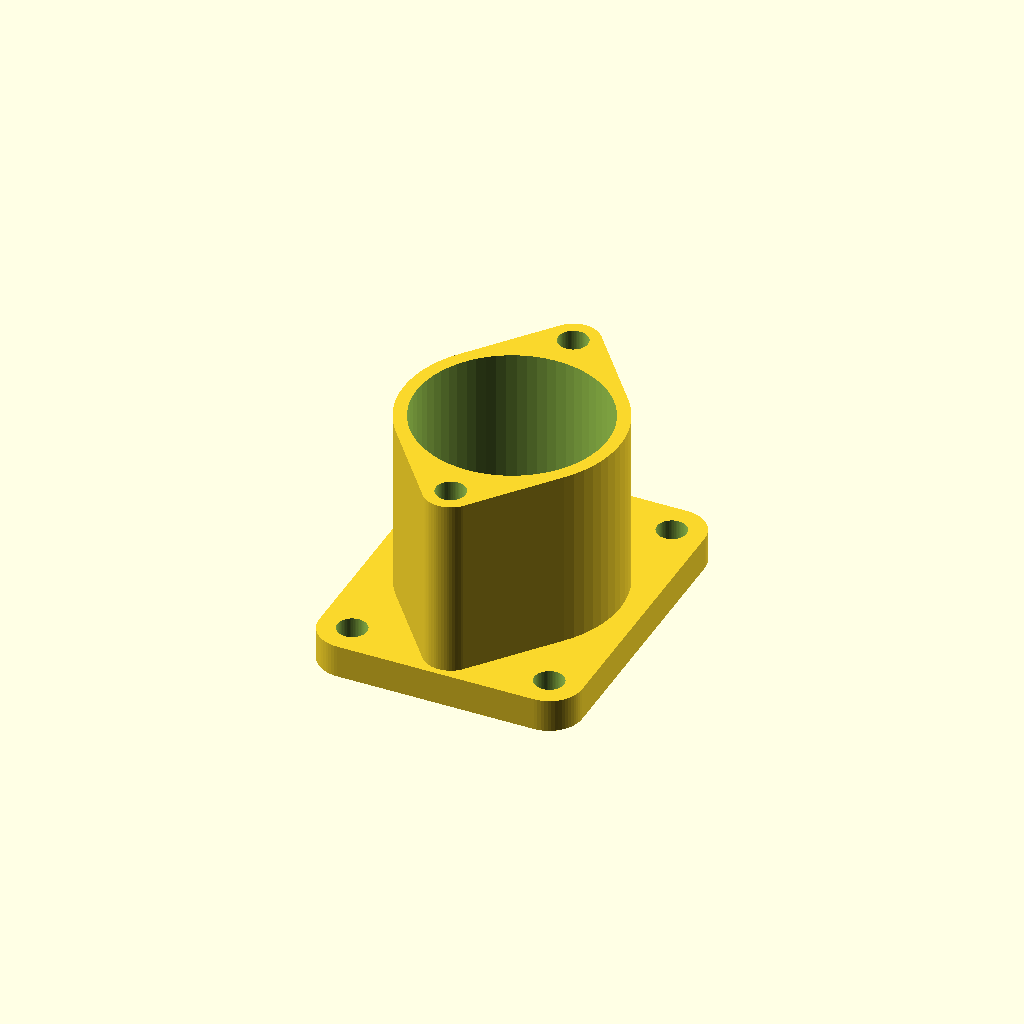
Cell 1: rendered with the file's own defaults.
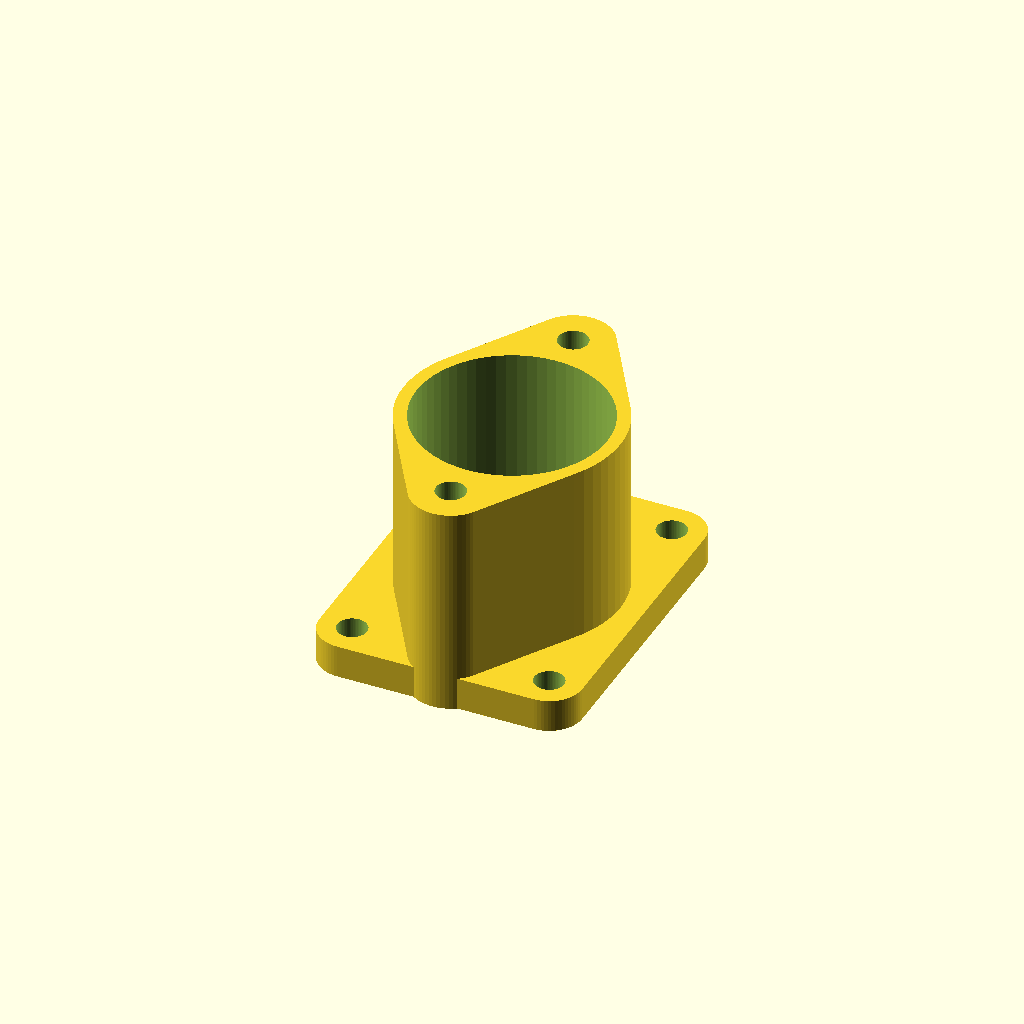
Cell 2: the same model with sh_through = 8.
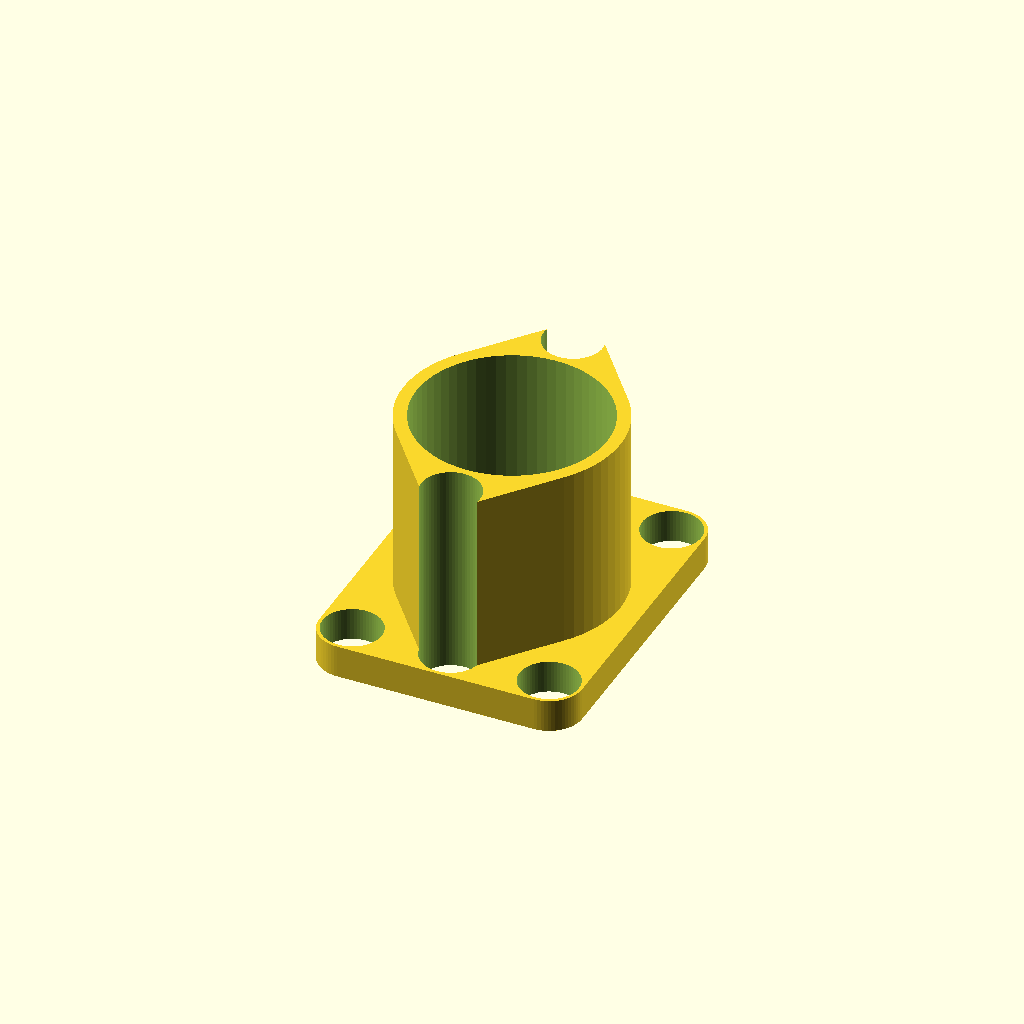
Cell 3 — sh_thread set to 9, the other parameters unchanged.
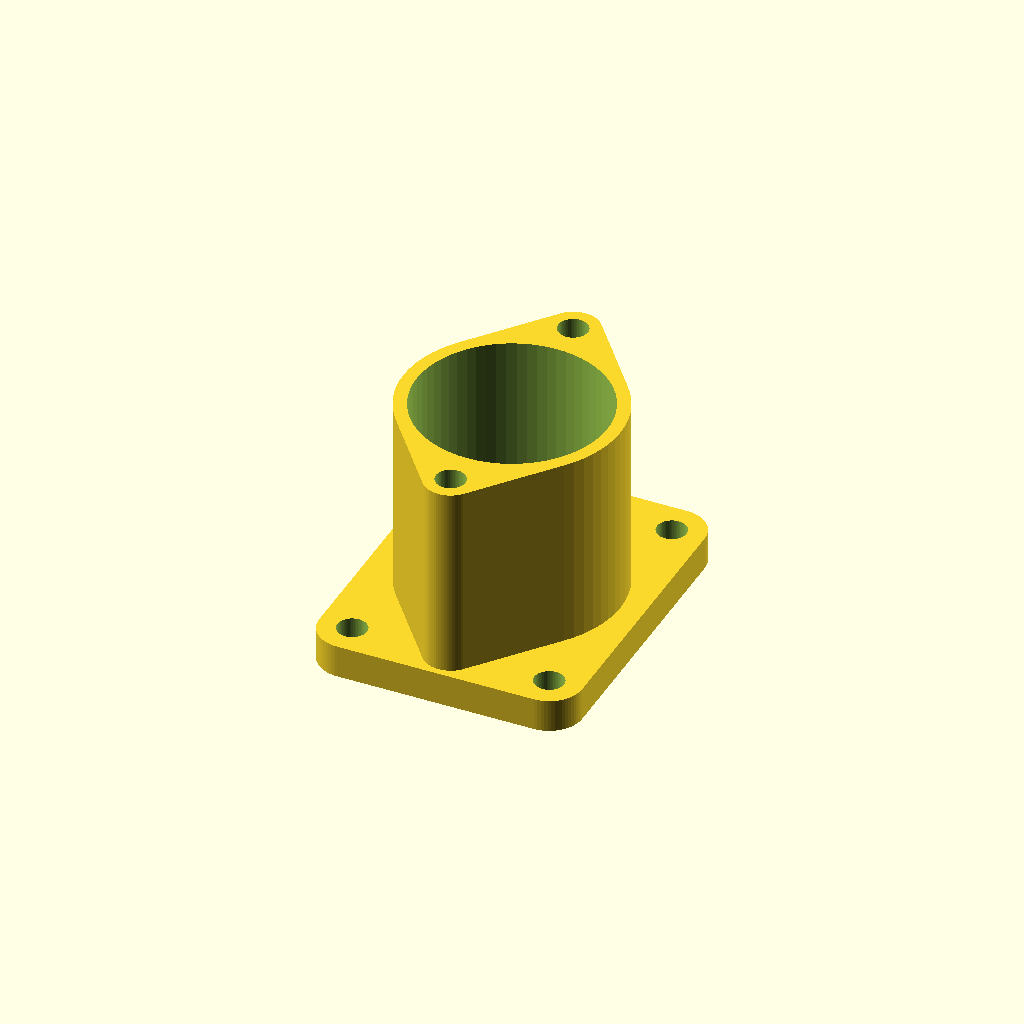
Cell 4 — shoulder_size set to 4, the other parameters unchanged.
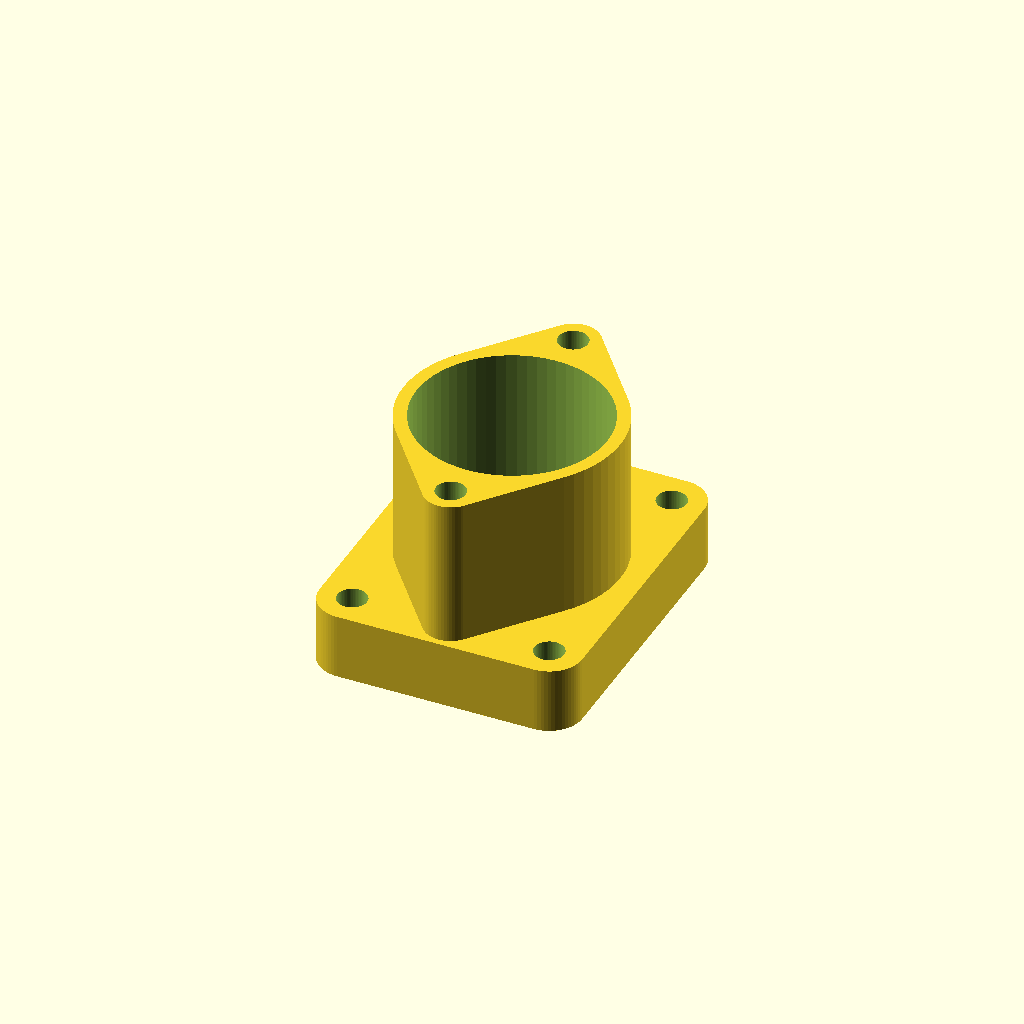
Cell 5 — thickness set to 10, the other parameters unchanged.
One fixed orthographic camera (rotation 55°, 0°, 25°; colour scheme Cornfield) for every cell.
Source of the model, models/camera_stage/eyepiece_mount_main.scad:
use <threadlib/threadlib.scad>
$fn=64;


sh_through = 4;
sh_countersink = 3;
sh_thread = 4.5; // 2.7 for tapping, 4.5 for brass insert


shoulder_size = 2;
thickness = 5;
wall_thickness = 2;

through_casing_radius = sh_through/2 + wall_thickness;

mounting_holes_height = 30;
mounting_holes_width = 40;

difference() {
    union() {
        hull() {
            translate([0,-20,0])cylinder(31.5+shoulder_size-1, through_casing_radius,through_casing_radius);
            translate([0,0,0])cylinder(31.5+shoulder_size-1, 29/2 + 2, 29/2 + 2);
            translate([0,20,0])cylinder(31.5+shoulder_size-1, through_casing_radius,through_casing_radius);
        }
        hull() {
            translate([-mounting_holes_height/2,mounting_holes_width/2,0])cylinder(thickness,5,5);
            translate([mounting_holes_height/2,mounting_holes_width/2,0])cylinder(thickness,5,5);
            translate([-mounting_holes_height/2,-mounting_holes_width/2,0])cylinder(thickness,5,5);
            translate([mounting_holes_height/2,-mounting_holes_width/2,0])cylinder(thickness,5,5);
        }
    }
    
    translate([0,0,shoulder_size])cylinder(31.5+1,29/2,29/2);
    translate([0,0,-1])cylinder(10,24/2,24/2);
    
    
    translate([0,-20,-1])cylinder(50, sh_thread/2, sh_thread/2);
    translate([0,20,-1])cylinder(50, sh_thread/2, sh_thread/2);
    
    translate([-mounting_holes_height/2,mounting_holes_width/2,-1])cylinder(15, sh_thread/2, sh_thread/2);
    translate([mounting_holes_height/2,mounting_holes_width/2,-1])cylinder(15, sh_thread/2, sh_thread/2);
    translate([-mounting_holes_height/2,-mounting_holes_width/2,-1])cylinder(15, sh_thread/2, sh_thread/2);
    translate([mounting_holes_height/2,-mounting_holes_width/2,-1])cylinder(15, sh_thread/2, sh_thread/2);
}
Customizer parameters (derived from the source; name, type, default, range or options):
sh_through: number, default 4
sh_countersink: number, default 3
sh_thread: number, default 4.5
shoulder_size: number, default 2
thickness: number, default 5
wall_thickness: number, default 2
mounting_holes_height: number, default 30
mounting_holes_width: number, default 40
